Run: headless pygame with SDL's dummy video driver; simulated clock (each Clock.tick advances the game by its frame time, no real sleeping); random seed 0; keys injected as events and as key.get_pressed() state; no mouse input.
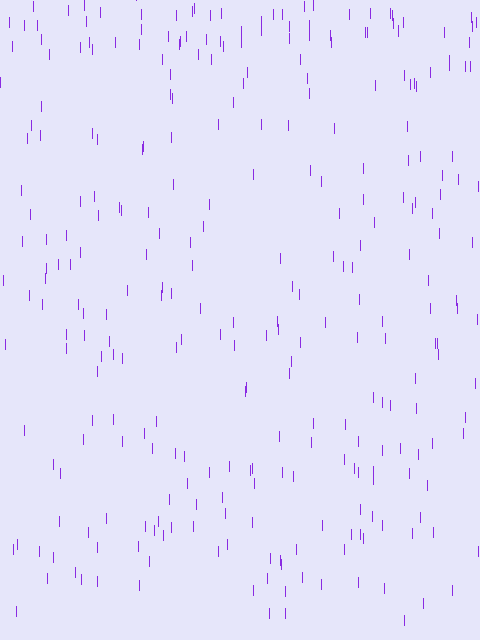
Frame 1 of 4 · flips 1–60 · no input
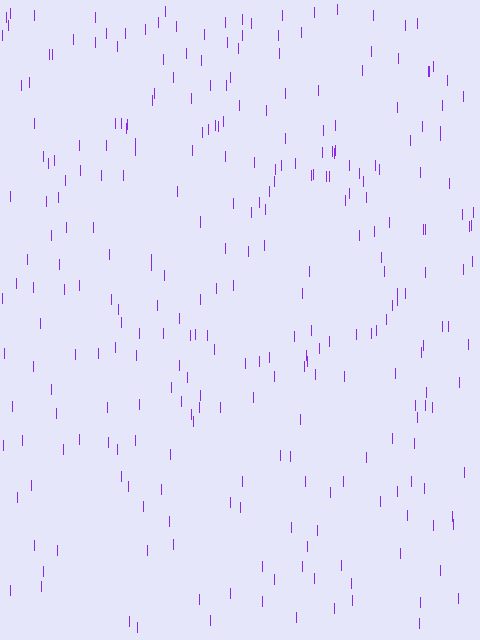
Frame 2 of 4 · flips 61–180 · tapped SPACE, RETURN · held RIGHT (→), D
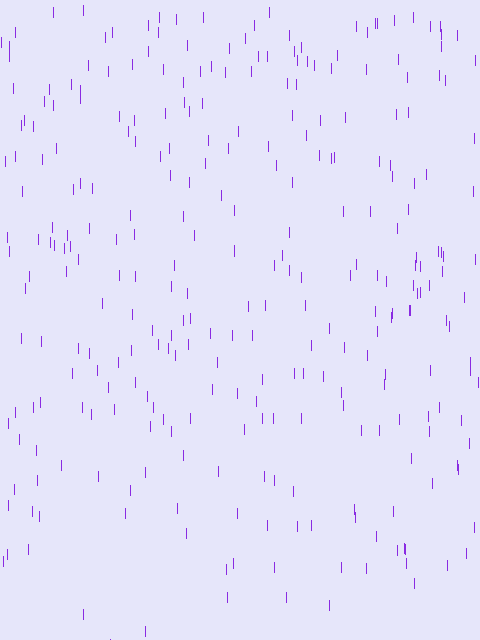
Frame 3 of 4 · flips 181–300 · held DOWN (↓), S
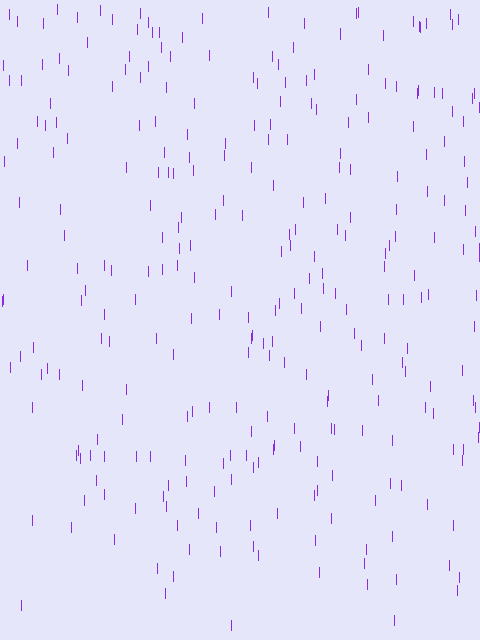
Frame 4 of 4 · flips 301–420 · held LEFT (←), A, UP (↑), W

The pygame program that drew these frames:

import pygame
import random
import time

# Setup
pygame.init()
fps = 60
wight = 480
height = 640
screen = pygame.display.set_mode((wight, height))
pygame.display.set_caption('Rain')
background = pygame.Surface(screen.get_size())


# Rain Drops
class Drop(object):

    __slots__ = ['x', 'y', 'y_speed', 'gravity', 'surface']

    def __init__(self, x, y, y_speed,gravity, surface):
        self.x: float = x
        self.y: float = y
        self.y_speed: float = y_speed
        self.gravity: float = gravity
        self.surface: int  = surface

    def reset(self):
        self.y = 0
        self.x = random.randint(0, wight)
        self.y_speed = random.randint(3, 10)
        self.surface = random.randint(height - height / 5, height)

    def fall(self):
        self.y += self.y_speed
        self.y_speed += self.gravity / 10
        if self.y > height:
            self.reset()

    def draw(self):
        if self.y < self.surface:
            drop.fall()
            pygame.draw.line(background,
                             (138, 43, 226),
                             (self.x, self.y),
                             (self.x, self.y + 10))
        else:
            self.reset()

    def splash(self):
        """Todo: add splash when drop hit """
        pygame.draw.aaline(background,
                            (138, 43, 226),
                            (self.x, self.y),
                            (self.x - random.randint(3, 10),
                             self.y - random.randint(3, 10)))


# Creating rain drops
all_drops = list()

for i in range(300):
    s_x = random.randint(0, wight)
    s_y = random.randint(-200, 0)
    s_speed = random.randint(3, 10)
    s_gravity = random.randint(0, 2)
    surface = random.randint(height - height / 5, height)
    obj = Drop(s_x, s_y, s_speed, s_gravity, surface)

    all_drops.append(obj)


# Main Game Loop
loop = True
clock = pygame.time.Clock()
while loop:
    start = time.time()
    start_w = time.time()
    for event in pygame.event.get():
        if event.type == pygame.QUIT:
            loop = False
    background.fill((230, 230, 250))
    background = background.convert()
    start = time.time()
    for drop in all_drops:
        drop.draw()
    screen.blit(background, (0, 0))
    pygame.display.flip()
    print(f'One cpu frame {round(time.time() - start, 5)}')
    clock.tick(fps)
